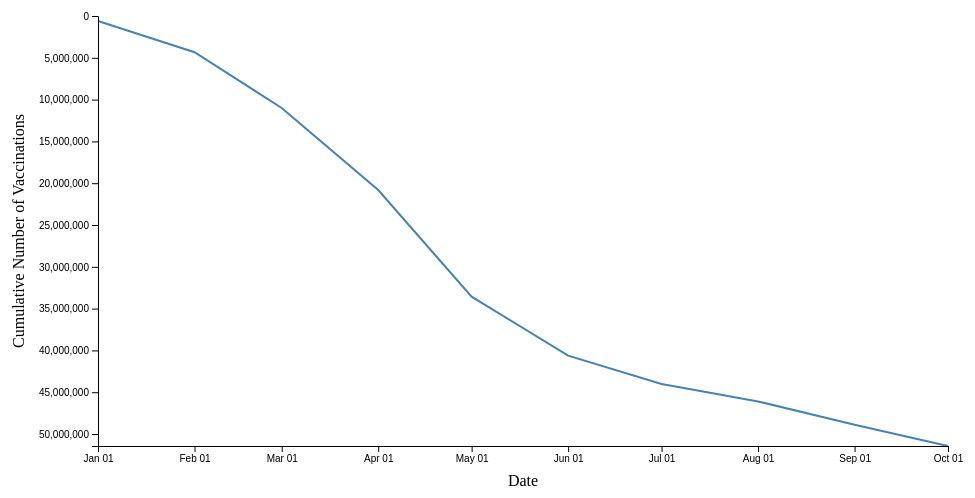
D3 v4 page, settled after 360 driven frames (6 s of simulated time); the page loaded 1 data file(s).


    // set the dimensions and margins of the graph
    var margin = { top: 20, right: 20, bottom: 50, left: 90 },
      width = 960 - margin.left - margin.right,
      height = 500 - margin.top - margin.bottom;

    // parse the date / time
    var parseTime = d3.timeParse("%d-%b-%y");

    // set the ranges
    var x = d3.scaleTime().range([0, width]);
    var y = d3.scaleLinear().range([0, height]);

    // define the line
    var valueline = d3
      .line()
      .x(function (d) {
        return x(d.date);
      })
      .y(function (d) {
        return y(d.cumulative_ca_vaccinations);
      });

    // append the svg obgect to the body of the page
    // appends a 'group' element to 'svg'
    // moves the 'group' element to the top left margin
    var svg = d3
      .select("body")
      .append("svg")
      .attr("width", width + margin.left + margin.right)
      .attr("height", height + margin.top + margin.bottom)
      .append("g")
      .attr("transform", "translate(" + margin.left + "," + margin.top + ")");

    // Get the data
    d3.csv("COVID-19_Vaccination_CA_2021.csv", function (error, data) {
      if (error) throw error;

      // format the data
      data.forEach(function (d) {
        d.date = parseTime(d.date);
        d.cumulative_ca_vaccinations = +d.cumulative_ca_vaccinations;
      });

      // Scale the range of the data
      x.domain(
        d3.extent(data, function (d) {
          return d.date;
        })
      );
      y.domain([
        0,
        d3.max(data, function (d) {
          return d.cumulative_ca_vaccinations;
        }),
      ]);

      // Add the valueline path.
      svg
        .append("path")
        .data([data])
        .attr("class", "line")
        .attr("d", valueline);

      // Add the x Axis
      svg
        .append("g")
        .attr("transform", "translate(0," + height + ")")
        .call(d3.axisBottom(x).tickFormat(d3.timeFormat("%b %d")));

      // text label for the x axis
      svg
        .append("text")
        .attr(
          "transform",
          "translate(" + width / 2 + " ," + (height + margin.top + 20) + ")"
        )
        .style("text-anchor", "middle")
        .text("Date");

      // Add the y Axis
      svg.append("g").call(d3.axisLeft(y));

      // text label for the y axis
      svg
        .append("text")
        .attr("transform", "rotate(-90)")
        .attr("y", 0 - margin.left)
        .attr("x", 0 - height / 2)
        .attr("dy", "1em")
        .style("text-anchor", "middle")
        .text("Cumulative Number of Vaccinations");
    });
  

### data: COVID-19_Vaccination_CA_2021.csv
date, cumulative_ca_vaccinations
1-Jan-21, 597291
1-Feb-21, 4328824
1-Mar-21, 10997518
1-Apr-21, 20821168
1-May-21, 33566603
1-Jun-21, 40628791
1-Jul-21, 44012994
1-Aug-21, 46102192
1-Sep-21, 48894220
1-Oct-21, 51431022